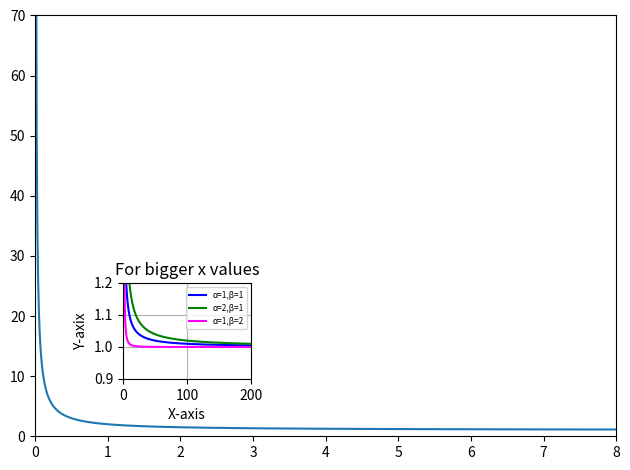

Source code (Python):
from matplotlib import pyplot as plt
import numpy as np
import os

def f(x,a,b):
    return 1 + (a/x)**b
x_right = np.linspace(0.01,200,20000)
plt.xlim(0,8)
plt.ylim(0,70)
plt.plot(x_right,f(x_right,1,1))
plt.axes([0.2,0.2,0.2,0.2])
plt.plot(x_right, f(x_right,1,1),label='α=1,β=1',color='blue')
plt.plot(x_right,f(x_right,2,1),label='α=2,β=1',color='green')
plt.plot(x_right,f(x_right,1,2),label='α=1,β=2',color='magenta')
plt.xlim(0,200)
plt.ylim(0.9,1.2)
plt.grid(True)
plt.xlabel('X-axis')
plt.ylabel('Y-axix')
plt.title('For bigger x values')
plt.legend(prop={'size': 6})
plt.tight_layout()
plt.show()